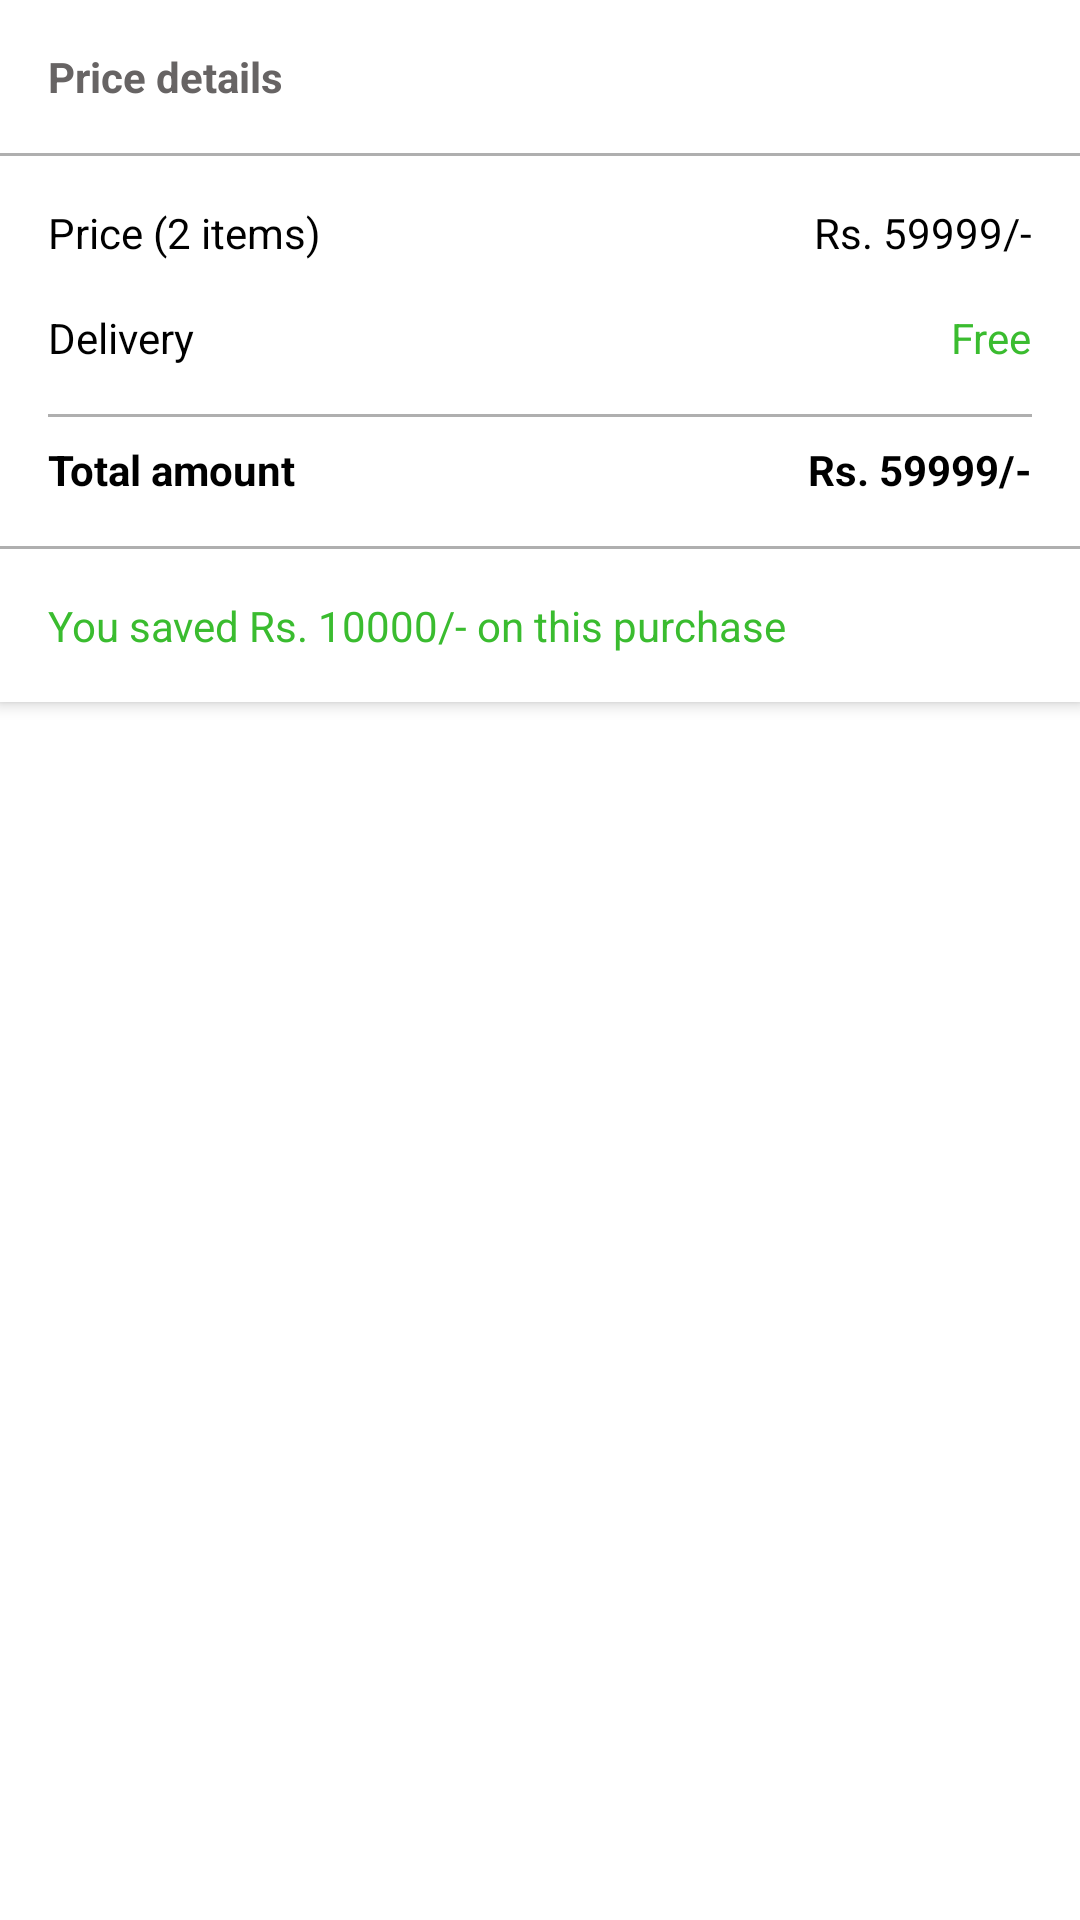

Here is an Android app screen rendered from its layout file. Give the layout XML and the strings, colors and styles it references.
<!-- AndroidManifest.xml: application theme Theme.Shoppy -->
<!-- res/layout/cart_total_amount_details_layout.xml -->
<?xml version="1.0" encoding="utf-8"?>
<androidx.constraintlayout.widget.ConstraintLayout
    xmlns:android="http://schemas.android.com/apk/res/android"
    xmlns:app="http://schemas.android.com/apk/res-auto"
    xmlns:tools="http://schemas.android.com/tools"
    android:layout_marginTop="4dp"
    android:elevation="3dp"
    android:background="@color/white"
    android:layout_width="match_parent"
    android:layout_height="wrap_content">

    <androidx.constraintlayout.widget.ConstraintLayout
        android:layout_width="0dp"
        android:layout_height="wrap_content"
        android:background="@color/white"
        android:elevation="3dp"
        app:layout_constraintEnd_toEndOf="parent"
        app:layout_constraintHorizontal_bias="0.0"
        app:layout_constraintStart_toStartOf="parent"
        app:layout_constraintTop_toTopOf="parent">

        <TextView
            android:id="@+id/textView11"
            android:layout_width="wrap_content"
            android:layout_height="wrap_content"
            android:layout_marginStart="16dp"
            android:layout_marginTop="16dp"
            android:text="Price details"
            android:textColor="#676464"
            android:textSize="14sp"
            android:textStyle="bold"
            app:layout_constraintStart_toStartOf="parent"
            app:layout_constraintTop_toTopOf="parent" />

        <View
            android:id="@+id/divider6"
            android:layout_width="0dp"
            android:layout_height="1dp"
            android:layout_marginTop="16dp"
            android:background="#50000000"
            app:layout_constraintEnd_toEndOf="parent"
            app:layout_constraintStart_toStartOf="parent"
            app:layout_constraintTop_toBottomOf="@+id/textView11" />

        <TextView
            android:id="@+id/tv_total_items"
            android:layout_width="wrap_content"
            android:layout_height="wrap_content"
            android:layout_marginStart="16dp"
            android:layout_marginTop="16dp"
            android:text="Price (2 items)"
            android:textColor="@color/black"
            app:layout_constraintStart_toStartOf="parent"
            app:layout_constraintTop_toBottomOf="@+id/divider6" />

        <TextView
            android:id="@+id/textView13"
            android:layout_width="wrap_content"
            android:layout_height="wrap_content"
            android:layout_marginStart="16dp"
            android:layout_marginTop="16dp"
            android:text="Delivery"
            android:textColor="@color/black"
            app:layout_constraintStart_toStartOf="parent"
            app:layout_constraintTop_toBottomOf="@+id/tv_total_items" />

        <TextView
            android:id="@+id/tv_total_items_price"
            android:layout_width="wrap_content"
            android:layout_height="wrap_content"
            android:layout_marginTop="16dp"
            android:layout_marginEnd="16dp"
            android:text="Rs. 59999/-"
            android:textColor="@color/black"
            app:layout_constraintEnd_toEndOf="parent"
            app:layout_constraintTop_toBottomOf="@+id/divider6" />

        <TextView
            android:id="@+id/tv_delivery_price"
            android:layout_width="wrap_content"
            android:layout_height="wrap_content"
            android:layout_marginTop="16dp"
            android:layout_marginEnd="16dp"
            android:text="Free"
            android:textColor="@color/success"
            app:layout_constraintEnd_toEndOf="parent"
            app:layout_constraintTop_toBottomOf="@+id/tv_total_items_price" />

        <View
            android:id="@+id/divider7"
            android:layout_width="0dp"
            android:layout_height="1dp"
            android:layout_marginTop="16dp"
            android:background="#50000000"
            app:layout_constraintEnd_toEndOf="@+id/tv_delivery_price"
            app:layout_constraintStart_toStartOf="@+id/textView13"
            app:layout_constraintTop_toBottomOf="@+id/textView13" />

        <TextView
            android:id="@+id/textView16"
            android:layout_width="wrap_content"
            android:layout_height="wrap_content"
            android:layout_marginStart="16dp"
            android:layout_marginTop="8dp"
            android:text="Total amount"
            android:textColor="@color/black"
            android:textStyle="bold"
            app:layout_constraintStart_toStartOf="parent"
            app:layout_constraintTop_toBottomOf="@+id/divider7" />

        <TextView
            android:id="@+id/tv_total_amount"
            android:layout_width="wrap_content"
            android:layout_height="wrap_content"
            android:layout_marginTop="8dp"
            android:layout_marginEnd="16dp"
            android:text="Rs. 59999/-"
            android:textColor="@color/black"
            android:textStyle="bold"
            app:layout_constraintEnd_toEndOf="parent"
            app:layout_constraintTop_toBottomOf="@+id/divider7" />

        <View
            android:id="@+id/divider8"
            android:layout_width="0dp"
            android:layout_height="1dp"
            android:layout_marginTop="16dp"
            android:background="#50000000"
            app:layout_constraintEnd_toEndOf="parent"
            app:layout_constraintStart_toStartOf="parent"
            app:layout_constraintTop_toBottomOf="@+id/textView16" />

        <TextView
            android:id="@+id/tv_saved_amount"
            android:layout_width="wrap_content"
            android:layout_height="wrap_content"
            android:layout_marginStart="16dp"
            android:layout_marginTop="16dp"
            android:layout_marginBottom="16dp"
            android:text="You saved Rs. 10000/- on this purchase"
            android:textColor="@color/success"
            app:layout_constraintBottom_toBottomOf="parent"
            app:layout_constraintStart_toStartOf="parent"
            app:layout_constraintTop_toBottomOf="@+id/divider8" />
    </androidx.constraintlayout.widget.ConstraintLayout>
</androidx.constraintlayout.widget.ConstraintLayout>
<!-- resources referenced by this layout -->
<resources>
  <color name="black">#FF000000</color>
  <color name="success">#3ABC2F</color>
  <color name="white">#FFFFFFFF</color>
  <style name="Theme.Shoppy" parent="Theme.MaterialComponents.DayNight.DarkActionBar">
          
          <item name="colorPrimary">@color/purple_500</item>
          <item name="colorPrimaryVariant">@color/purple_700</item>
          <item name="colorOnPrimary">@color/white</item>
          
          <item name="colorSecondary">@color/teal_200</item>
          <item name="colorSecondaryVariant">@color/teal_700</item>
          <item name="colorOnSecondary">@color/black</item>
          
          <item name="android:statusBarColor" tools:targetApi="l">?attr/colorPrimaryVariant</item>
          
      </style>
  <color name="purple_500">#FF6200EE</color>
  <color name="purple_700">#FF3700B3</color>
  <color name="teal_200">#FF03DAC5</color>
  <color name="teal_700">#FF018786</color>
</resources>
